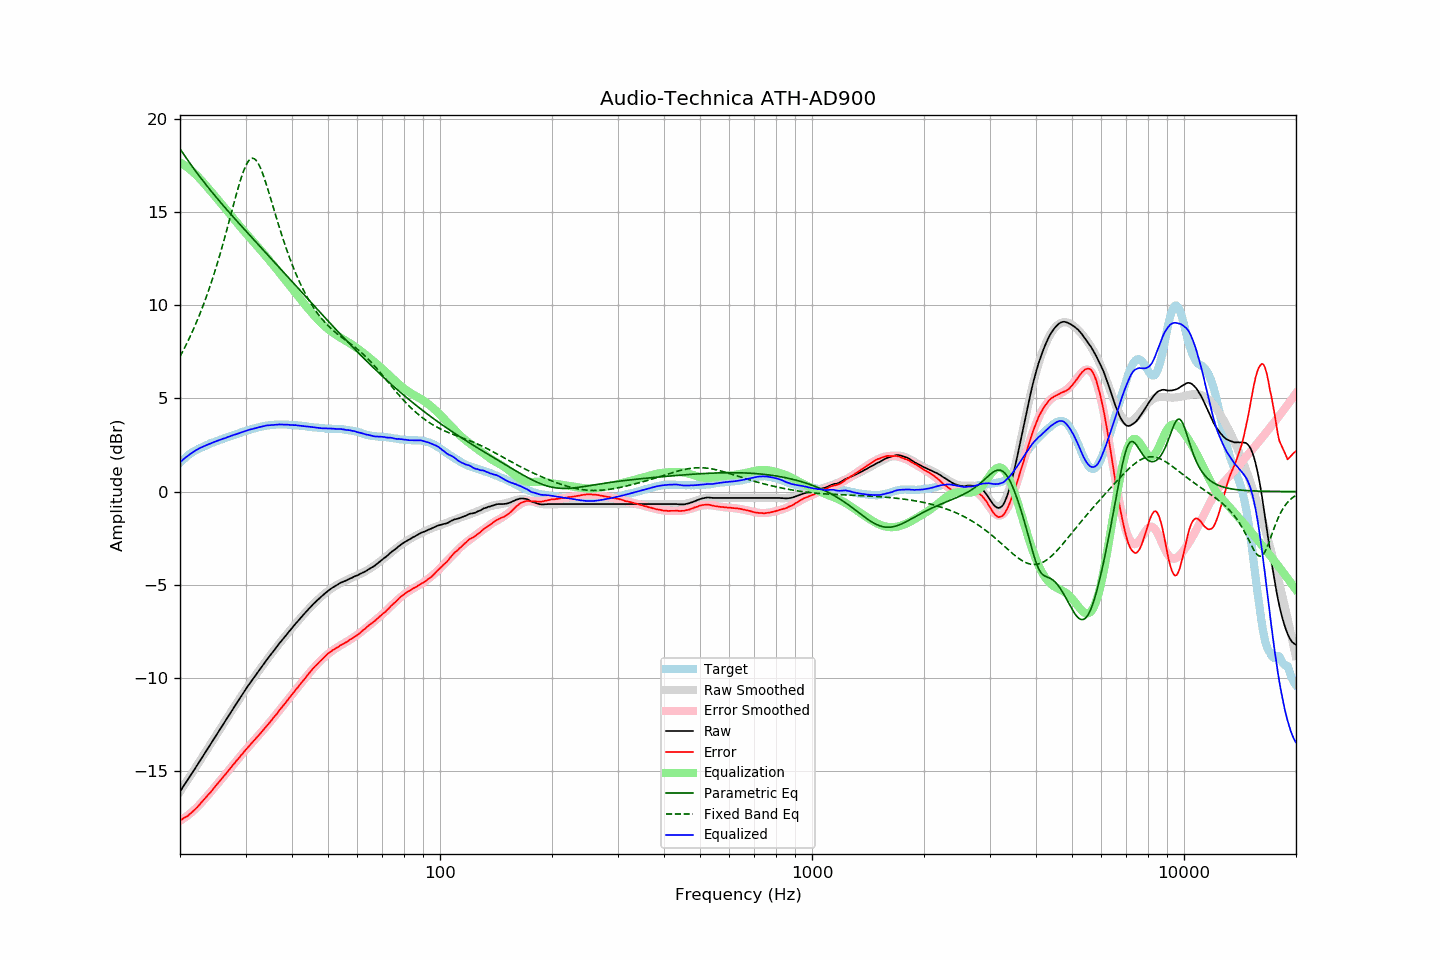

Source data for this figure (header and first rows):
frequency, raw, error, smoothed, error_smoothed, equalization, parametric_eq, fixed_band_eq, equalized_raw, equalized_smoothed, target
20.00, -16.11, -17.66, -16.11, -17.68, 17.68, 18.40, 7.25, 1.57, 1.57, 1.54
20.20, -15.98, -17.62, -15.98, -17.63, 17.63, 18.27, 7.41, 1.64, 1.65, 1.63
20.40, -15.84, -17.56, -15.85, -17.57, 17.57, 18.15, 7.57, 1.73, 1.72, 1.71
20.61, -15.72, -17.50, -15.72, -17.51, 17.51, 18.02, 7.74, 1.79, 1.79, 1.78
20.81, -15.58, -17.46, -15.58, -17.44, 17.44, 17.89, 7.91, 1.86, 1.86, 1.87
21.02, -15.45, -17.41, -15.45, -17.38, 17.38, 17.77, 8.09, 1.92, 1.93, 1.95
21.23, -15.31, -17.33, -15.32, -17.31, 17.31, 17.65, 8.27, 2.00, 1.99, 2.01
21.44, -15.18, -17.26, -15.18, -17.24, 17.24, 17.53, 8.46, 2.05, 2.05, 2.07
21.66, -15.05, -17.18, -15.05, -17.16, 17.16, 17.41, 8.65, 2.11, 2.11, 2.12
21.87, -14.92, -17.10, -14.92, -17.08, 17.08, 17.29, 8.84, 2.16, 2.17, 2.17
22.09, -14.78, -17.01, -14.78, -17.00, 17.00, 17.17, 9.04, 2.22, 2.22, 2.22
22.31, -14.65, -16.93, -14.65, -16.92, 16.92, 17.05, 9.25, 2.27, 2.27, 2.27
22.54, -14.52, -16.83, -14.51, -16.83, 16.83, 16.94, 9.46, 2.31, 2.32, 2.31
22.76, -14.37, -16.73, -14.38, -16.73, 16.73, 16.83, 9.68, 2.36, 2.36, 2.35
22.99, -14.24, -16.63, -14.24, -16.64, 16.64, 16.71, 9.90, 2.39, 2.40, 2.38
23.22, -14.10, -16.53, -14.10, -16.54, 16.54, 16.60, 10.13, 2.44, 2.43, 2.42
23.45, -13.97, -16.44, -13.97, -16.44, 16.44, 16.49, 10.36, 2.47, 2.47, 2.46
23.69, -13.84, -16.34, -13.83, -16.34, 16.34, 16.38, 10.60, 2.51, 2.51, 2.50
23.92, -13.69, -16.24, -13.70, -16.24, 16.24, 16.28, 10.85, 2.55, 2.54, 2.54
24.16, -13.56, -16.16, -13.56, -16.14, 16.14, 16.17, 11.11, 2.58, 2.58, 2.59
24.40, -13.42, -16.04, -13.42, -16.04, 16.04, 16.06, 11.37, 2.62, 2.61, 2.62
24.65, -13.28, -15.93, -13.29, -15.93, 15.93, 15.96, 11.63, 2.65, 2.65, 2.64
24.89, -13.15, -15.83, -13.15, -15.83, 15.83, 15.85, 11.91, 2.68, 2.68, 2.67
25.14, -13.01, -15.73, -13.02, -15.73, 15.73, 15.75, 12.19, 2.72, 2.71, 2.71
25.39, -12.88, -15.62, -12.88, -15.63, 15.63, 15.65, 12.48, 2.75, 2.75, 2.74
25.65, -12.74, -15.53, -12.74, -15.52, 15.52, 15.55, 12.77, 2.78, 2.78, 2.78
25.91, -12.62, -15.42, -12.61, -15.42, 15.42, 15.44, 13.07, 2.80, 2.81, 2.80
26.16, -12.47, -15.31, -12.47, -15.31, 15.31, 15.34, 13.38, 2.84, 2.84, 2.83
26.43, -12.35, -15.22, -12.34, -15.21, 15.21, 15.24, 13.69, 2.86, 2.87, 2.87
26.69, -12.20, -15.11, -12.20, -15.10, 15.10, 15.15, 14.01, 2.90, 2.90, 2.90
26.96, -12.06, -15.00, -12.07, -15.00, 15.00, 15.05, 14.33, 2.93, 2.93, 2.93
27.23, -11.93, -14.90, -11.93, -14.89, 14.89, 14.95, 14.65, 2.96, 2.96, 2.96
27.50, -11.79, -14.79, -11.80, -14.79, 14.79, 14.85, 14.98, 3.00, 2.99, 2.99
27.77, -11.66, -14.68, -11.66, -14.68, 14.68, 14.75, 15.30, 3.02, 3.02, 3.01
28.05, -11.53, -14.59, -11.53, -14.58, 14.58, 14.66, 15.62, 3.05, 3.05, 3.05
28.33, -11.39, -14.47, -11.39, -14.47, 14.47, 14.56, 15.94, 3.08, 3.08, 3.07
28.62, -11.27, -14.37, -11.26, -14.37, 14.37, 14.46, 16.25, 3.11, 3.11, 3.10
28.90, -11.13, -14.28, -11.13, -14.27, 14.27, 14.37, 16.54, 3.14, 3.14, 3.14
29.19, -10.99, -14.16, -11.00, -14.17, 14.17, 14.27, 16.82, 3.17, 3.17, 3.16
29.48, -10.86, -14.08, -10.87, -14.06, 14.06, 14.18, 17.08, 3.20, 3.20, 3.21
29.78, -10.73, -13.96, -10.74, -13.96, 13.96, 14.08, 17.31, 3.23, 3.23, 3.22
30.08, -10.61, -13.86, -10.61, -13.86, 13.86, 13.99, 17.51, 3.26, 3.25, 3.25
30.38, -10.47, -13.76, -10.48, -13.77, 13.77, 13.89, 17.67, 3.29, 3.28, 3.28
30.68, -10.35, -13.67, -10.36, -13.67, 13.67, 13.80, 17.79, 3.31, 3.31, 3.31
30.99, -10.23, -13.57, -10.23, -13.57, 13.57, 13.70, 17.86, 3.34, 3.33, 3.33
31.30, -10.11, -13.47, -10.11, -13.47, 13.47, 13.61, 17.89, 3.36, 3.36, 3.35
31.61, -9.99, -13.38, -9.99, -13.37, 13.37, 13.51, 17.88, 3.38, 3.38, 3.38
31.93, -9.87, -13.28, -9.87, -13.28, 13.28, 13.42, 17.81, 3.40, 3.41, 3.40
32.24, -9.75, -13.18, -9.75, -13.18, 13.18, 13.33, 17.71, 3.43, 3.43, 3.42
32.57, -9.63, -13.09, -9.63, -13.08, 13.08, 13.23, 17.56, 3.45, 3.45, 3.45
32.89, -9.51, -12.99, -9.51, -12.98, 12.98, 13.14, 17.38, 3.47, 3.47, 3.47
33.22, -9.39, -12.89, -9.39, -12.88, 12.88, 13.04, 17.17, 3.49, 3.49, 3.49
33.55, -9.27, -12.79, -9.27, -12.78, 12.78, 12.95, 16.94, 3.51, 3.51, 3.51
33.89, -9.15, -12.68, -9.16, -12.68, 12.68, 12.85, 16.68, 3.53, 3.53, 3.52
34.23, -9.03, -12.58, -9.04, -12.58, 12.58, 12.76, 16.41, 3.55, 3.54, 3.54
34.57, -8.92, -12.48, -8.92, -12.48, 12.48, 12.67, 16.13, 3.55, 3.55, 3.55
34.92, -8.81, -12.38, -8.81, -12.37, 12.37, 12.57, 15.85, 3.56, 3.56, 3.56
35.27, -8.69, -12.28, -8.70, -12.27, 12.27, 12.48, 15.56, 3.57, 3.57, 3.58
35.62, -8.58, -12.16, -8.58, -12.16, 12.16, 12.38, 15.27, 3.58, 3.58, 3.57
35.97, -8.47, -12.06, -8.47, -12.06, 12.06, 12.29, 14.97, 3.59, 3.59, 3.58
... 635 more rows
